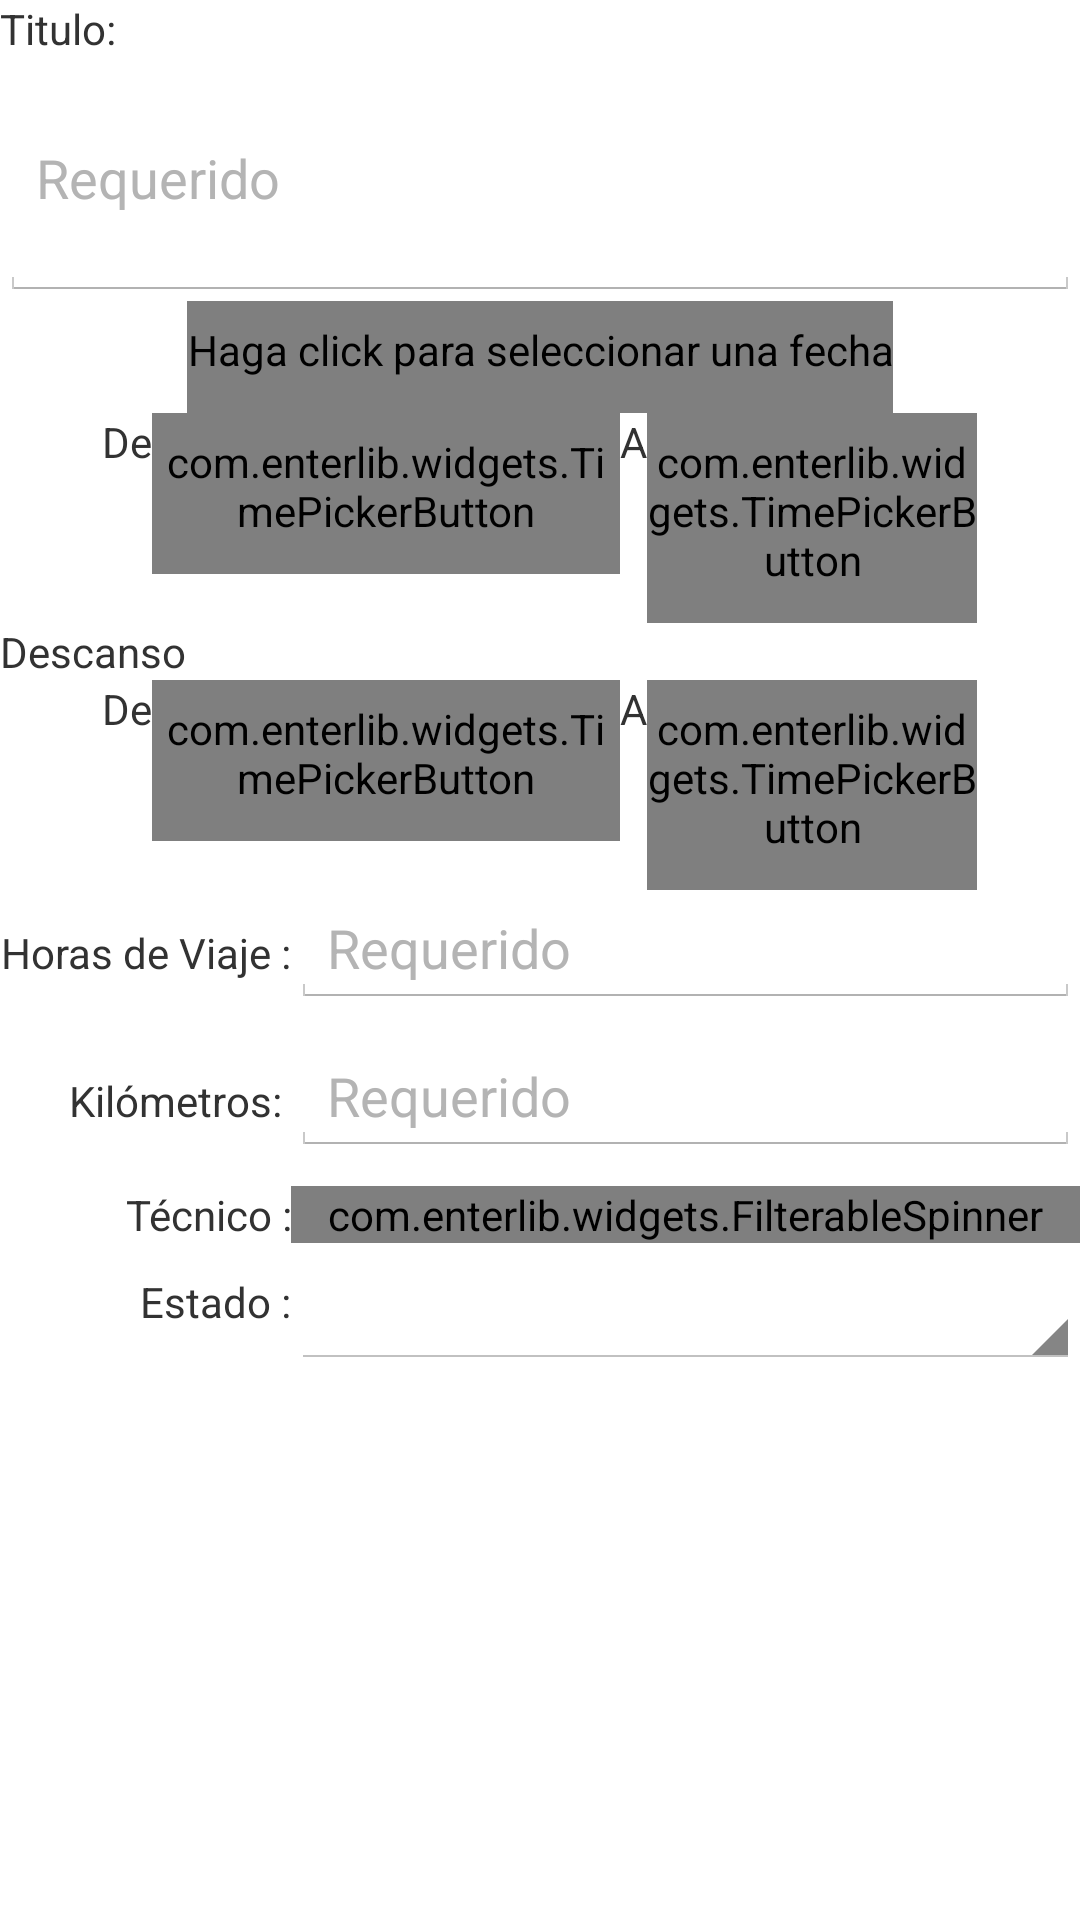

This screen was rendered from an Android layout file. Write that file and the resources it references.
<!-- AndroidManifest.xml: application theme AppTheme -->
<!-- res/layout/fragment_edit_task.xml -->
<?xml version="1.0" encoding="utf-8"?>
<ScrollView xmlns:android="http://schemas.android.com/apk/res/android"
        android:id="@+id/scrollView1"
        android:layout_width="fill_parent"
        android:layout_height="fill_parent" >
        
<LinearLayout
    android:id="@+id/linearlayout"
    android:layout_width="match_parent"
    android:layout_height="wrap_content"
    android:orientation="vertical" >
    
		
		<TextView  android:layout_width="wrap_content" android:layout_height="wrap_content" android:text="Titulo:" />    
    	<EditText
    	    android:tag="titulo"
    	    android:id="@+id/title"
    	    android:layout_width="fill_parent"
    	    android:layout_height="wrap_content"
    	    android:ems="10"
    	    android:hint="@string/requerido"
    	    android:inputType="text|textMultiLine"
    	    android:lines="3"
    	    android:textColorHint="@color/hint" />
    	
    	
    	 <com.enterlib.widgets.DatePickerButton style="@android:attr/buttonBarButtonStyle"
    	     	android:tag="fecha"    	     	
 	            android:id="@+id/fecha"
 	            android:layout_width="wrap_content"
 	            android:layout_height="wrap_content"  	            
 	            android:background="@android:drawable/edit_text"
 	            android:ems="10"
 	            android:hint="@string/requerido"
 	            android:textColorHint="@color/hint"
 	            android:layout_gravity="center_horizontal"
 	            android:contentDescription="@string/seleccionar_fecha" />
    	
    	<LinearLayout android:layout_width="match_parent"
					    android:layout_height="wrap_content"
					    android:orientation="horizontal"
					    android:gravity="center_horizontal"
					    android:background="@drawable/custom_edit_text" >
		
    	    
	   	     <TextView android:text="@string/de" android:layout_width="wrap_content" android:layout_height="wrap_content"  />	    	    					    
			 <com.enterlib.widgets.TimePickerButton
			     android:id="@+id/deTime"
			     style="@android:attr/buttonBarButtonStyle"
			     android:layout_width="156dip"
			     android:layout_height="wrap_content"
			     android:background="@android:drawable/edit_text"
			     android:ems="10"
			     android:hint="@string/requerido"
			     android:textColorHint="@color/hint" />
    	        
				    	
    		<TextView android:text="@string/a" android:layout_width="wrap_content" android:layout_height="wrap_content"  />  	    
  	    	<com.enterlib.widgets.TimePickerButton
  	    	    android:id="@+id/aTime"
  	    	    style="@android:attr/buttonBarButtonStyle"
  	    	    android:layout_width="110dp"
  	    	    android:layout_height="wrap_content"
  	    	    android:background="@android:drawable/edit_text"
  	    	    android:ems="10"
  	    	   android:hint="@string/requerido"
  	    	    android:textColorHint="@color/hint" />
  	     </LinearLayout>
  	    
  	    <TextView android:text="@string/descanso" android:layout_width="wrap_content"  android:layout_height="wrap_content"/>
  	      	    
  	    <LinearLayout android:layout_width="match_parent"
					    android:layout_height="wrap_content"
					    android:orientation="horizontal" 
					    android:gravity="center_horizontal" 
					    android:background="@drawable/custom_edit_text" >
  	    	  	
				        	  	    
  	        <TextView android:text="@string/de" android:layout_width="wrap_content" android:layout_height="wrap_content" />
  	    	<com.enterlib.widgets.TimePickerButton
  	    	    android:id="@+id/ddTime"
  	    	    style="@android:attr/buttonBarButtonStyle"
  	    	  	android:layout_width="156dip"
  	    	    android:layout_height="wrap_content"
  	    	    android:background="@android:drawable/edit_text"
  	    	    android:ems="10"
  	    	   android:hint="@string/requerido"
  	    	    android:textColorHint="@color/hint" />
  	    
  	    	
  	    	<TextView  android:text="@string/a" android:layout_width="wrap_content" android:layout_height="wrap_content"  />
  	    	<com.enterlib.widgets.TimePickerButton
  	    	    android:id="@+id/daTime"
  	    	    style="@android:attr/buttonBarButtonStyle"
  	    	     android:layout_width="110dp"
  	    	    android:layout_height="wrap_content"
  	    	    android:background="@android:drawable/edit_text"
  	    	    android:ems="10"
  	    	  android:hint="@string/requerido"
  	    	    android:textColorHint="@color/hint" />
  	    
  	    </LinearLayout>
  	    
  	      <TableLayout 
	        android:id="@+id/panel"
	        android:layout_width="match_parent"
	        android:layout_height="wrap_content"  	        
	        android:stretchColumns="1">
  	    	
  	    	   	    	
  	           <TableRow android:layout_marginBottom="10dp" android:layout_width="match_parent" android:layout_height="wrap_content">
  	                <TextView android:text="@string/horas_de_viaje_" 
  	                    android:layout_width="wrap_content" 
  	                    android:layout_height="wrap_content"
  	                    android:gravity="right"  />
		  	    	<EditText
		  	    	    android:id="@+id/ehoras_viaje"
		  	    	    android:layout_width="match_parent"
		  	    	    android:layout_height="wrap_content"  	    	     	    	  
		  	    	    android:ems="10"  	    	    
		  	    	    android:inputType="numberDecimal" 
		  	    	    android:hint="@string/requerido" 
		  	    	    android:textColorHint="@color/hint"
		  	    	    android:gravity="left"  />  
  	           </TableRow>
  	           
  	           
  	           <TableRow android:layout_marginBottom="10dp" android:layout_width="match_parent" android:layout_height="wrap_content">
  	               	<TextView android:text="@string/kilometros" android:layout_width="wrap_content" android:layout_height="wrap_content"  android:gravity="right" />  	    	
		  	    	<EditText android:id="@+id/ekilometers"
		  	    	    android:layout_width="match_parent" 
		  	    	    android:layout_height="wrap_content" 
		  	    	    android:ems="10" 
		  	    	    android:inputType="numberDecimal" 
		  	    	    android:hint="@string/requerido" 
		  	    	    android:textColorHint="@color/hint"
		  	    	    android:gravity="left" />
  	           </TableRow> 
  	           
  	           
  	           <TableRow android:layout_marginBottom="10dp" android:layout_width="fill_parent" android:layout_height="wrap_content">

  	               <TextView
  	                   android:layout_width="wrap_content"
  	                   android:layout_height="wrap_content"
  	                   android:gravity="right"
  	                   android:text="@string/lbTecnicoTarea" />

  	               <com.enterlib.widgets.FilterableSpinner   
  	                   android:id="@+id/tecnicoBox" 
				        android:layout_width="match_parent"
				        android:layout_height="wrap_content" 
				        android:gravity="left"
				        style="@android:style/Widget.DeviceDefault.Light.Spinner"/>
  	                   
  	           </TableRow>	
  	           
  	           
  	           <TableRow android:layout_width="fill_parent" android:layout_height="wrap_content">

  	                <TextView
  	                    android:layout_width="wrap_content"
  	                    android:layout_height="wrap_content"
  	                    android:gravity="right"
  	                    android:text="@string/lbEstadoTarea" />
	
				    <Spinner
				        android:id="@+id/estado"
				        android:layout_width="match_parent"
				        android:layout_height="wrap_content"
				        android:gravity="left" />
  	           </TableRow>	        	          
  	    	</TableLayout>	        	    	      	    	      	   	      	   
</LinearLayout>
</ScrollView>
<!-- resources referenced by this layout -->
<resources>
  <color name="hint">#b4b4b4</color>
  <string name="a">A</string>
  <string name="de">De</string>
  <string name="descanso">Descanso</string>
  <string name="horas_de_viaje_">Horas de Viaje :</string>
  <string name="kilometros">"Kilómetros: "</string>
  <string name="lbEstadoTarea">Estado :</string>
  <string name="lbTecnicoTarea">Técnico :</string>
  <string name="requerido">Requerido</string>
  <string name="seleccionar_fecha">Haga click para seleccionar una fecha</string>
  <style name="AppTheme" parent="android:Theme.Holo.Light">
  
          
         
      </style>
</resources>
